Run: headless pygame with SDL's dummy video driver; simulated clock (each Clock.tick advances the game by its frame time, no real sleeping); random seed 0; keys injected as events and as key.get_pressed() state; no mouse input.
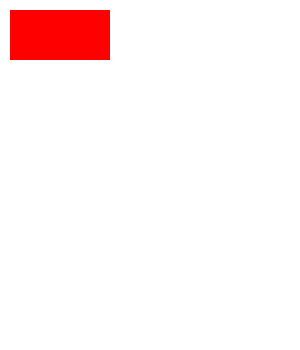
Frame 1 of 4 · flips 1–60 · no input
Frame 2 of 4 · flips 61–180 · tapped SPACE, RETURN · held RIGHT (→), D · screen unchanged from frame 1, image omitted
Frame 3 of 4 · flips 181–300 · held DOWN (↓), S · screen unchanged from frame 2, image omitted
Frame 4 of 4 · flips 301–420 · held LEFT (←), A, UP (↑), W · screen unchanged from frame 3, image omitted

The pygame program that drew these frames:

import pygame
import sys


pygame.display.init()
width = 300
height = 350
bg = (255, 255, 255)

screen = pygame.display.set_mode((width, height))
screen.fill(bg)


class Button:

    def __init__(self, rect_x, rect_y, rect_width, rect_height):
        self.rect_x = rect_x
        self.rect_y = rect_y
        self.rect_width = rect_width
        self.rect_height = rect_height

    def draw(self):
        pygame.draw.rect(screen, (255, 0, 0), (self.rect_x, self.rect_y, self.rect_width, self.rect_height))


button1 = Button(10, 10, 100, 50)

while True:
    for event in pygame.event.get():
        if event.type == pygame.QUIT:
            pygame.quit()
            sys.exit()
    button1.draw()       
    pygame.display.update()
